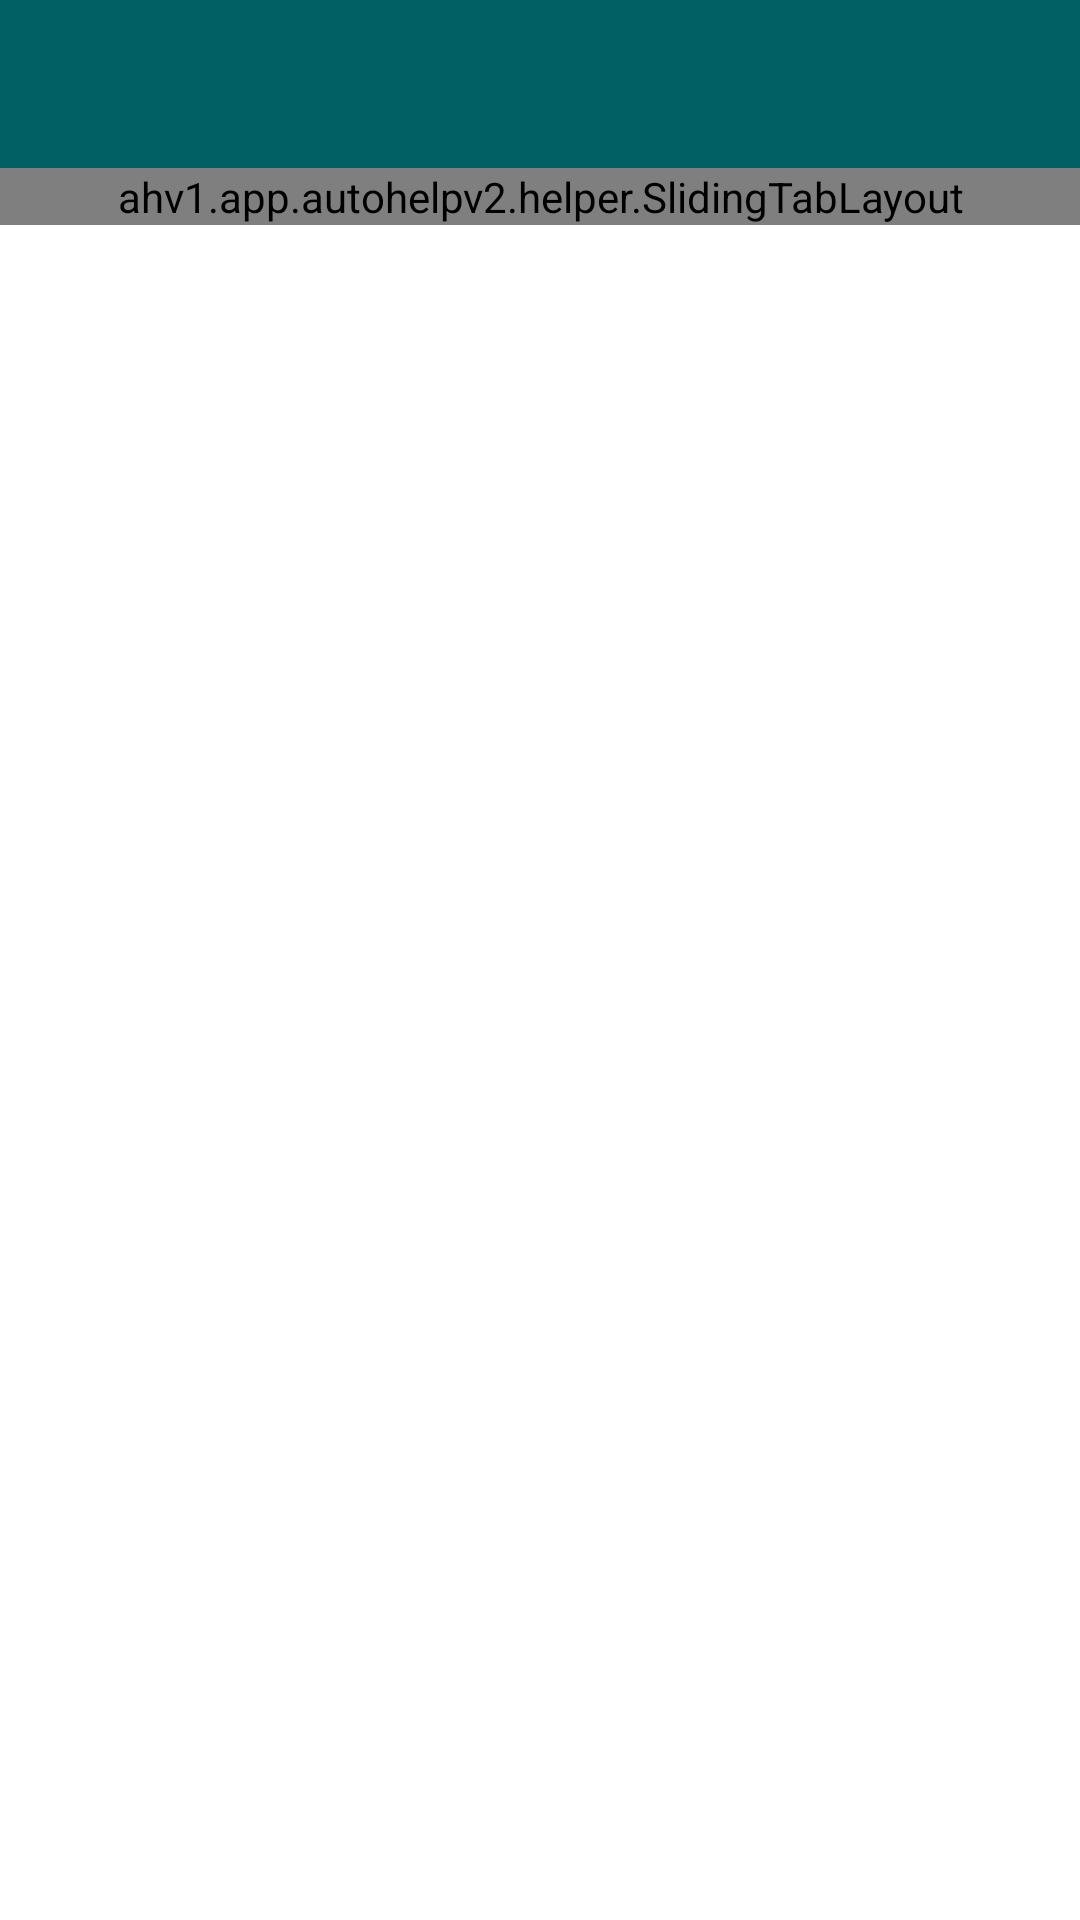

Reconstruct the res/layout file that produces this screen, plus the resources it refers to.
<!-- AndroidManifest.xml: application theme AppTheme -->
<!-- res/layout/activity_main.xml -->
<?xml version="1.0" encoding="utf-8"?>

<LinearLayout xmlns:android="http://schemas.android.com/apk/res/android"
    xmlns:tools="http://schemas.android.com/tools"
    android:layout_width="match_parent"
    android:layout_height="match_parent"
    tools:context=".MainActivity"
    android:orientation="vertical">

    <include
        android:id="@+id/toolbar"
        layout="@layout/toolbar"/>

    <ahv1.app.autohelpv2.helper.SlidingTabLayout
        android:id="@+id/Sl_Tab"
        android:layout_width="match_parent"
        android:layout_height="wrap_content"
        android:background="@color/colorPrimary" />

    <android.support.v4.view.ViewPager
        android:id="@+id/VP_pagina"
        android:layout_width="match_parent"
        android:layout_height="0dp"
        android:layout_weight="1">

    </android.support.v4.view.ViewPager>

</LinearLayout>
<!-- res/layout/toolbar.xml (included above) -->
<?xml version="1.0" encoding="utf-8"?>


<android.support.v7.widget.Toolbar xmlns:android="http://schemas.android.com/apk/res/android"
    xmlns:app="http://schemas.android.com/apk/res-auto"
    android:layout_width="match_parent"
    android:layout_height="wrap_content"
    android:background="@color/colorPrimary"
    app:popupTheme="@style/ThemeOverlay.AppCompat.Light" />
<!-- resources referenced by this layout -->
<resources>
  <color name="colorPrimary">#006064</color>
  <style name="AppTheme" parent="Theme.AppCompat.NoActionBar">
          
          <item name="colorPrimary">@color/colorPrimary</item>
          <item name="colorPrimaryDark">@color/colorPrimaryDark</item>
          <item name="android:windowBackground">@android:color/white</item>
          <item name="android:itemBackground">@android:color/white</item>
      </style>
  <color name="colorPrimaryDark">#000000</color>
</resources>
